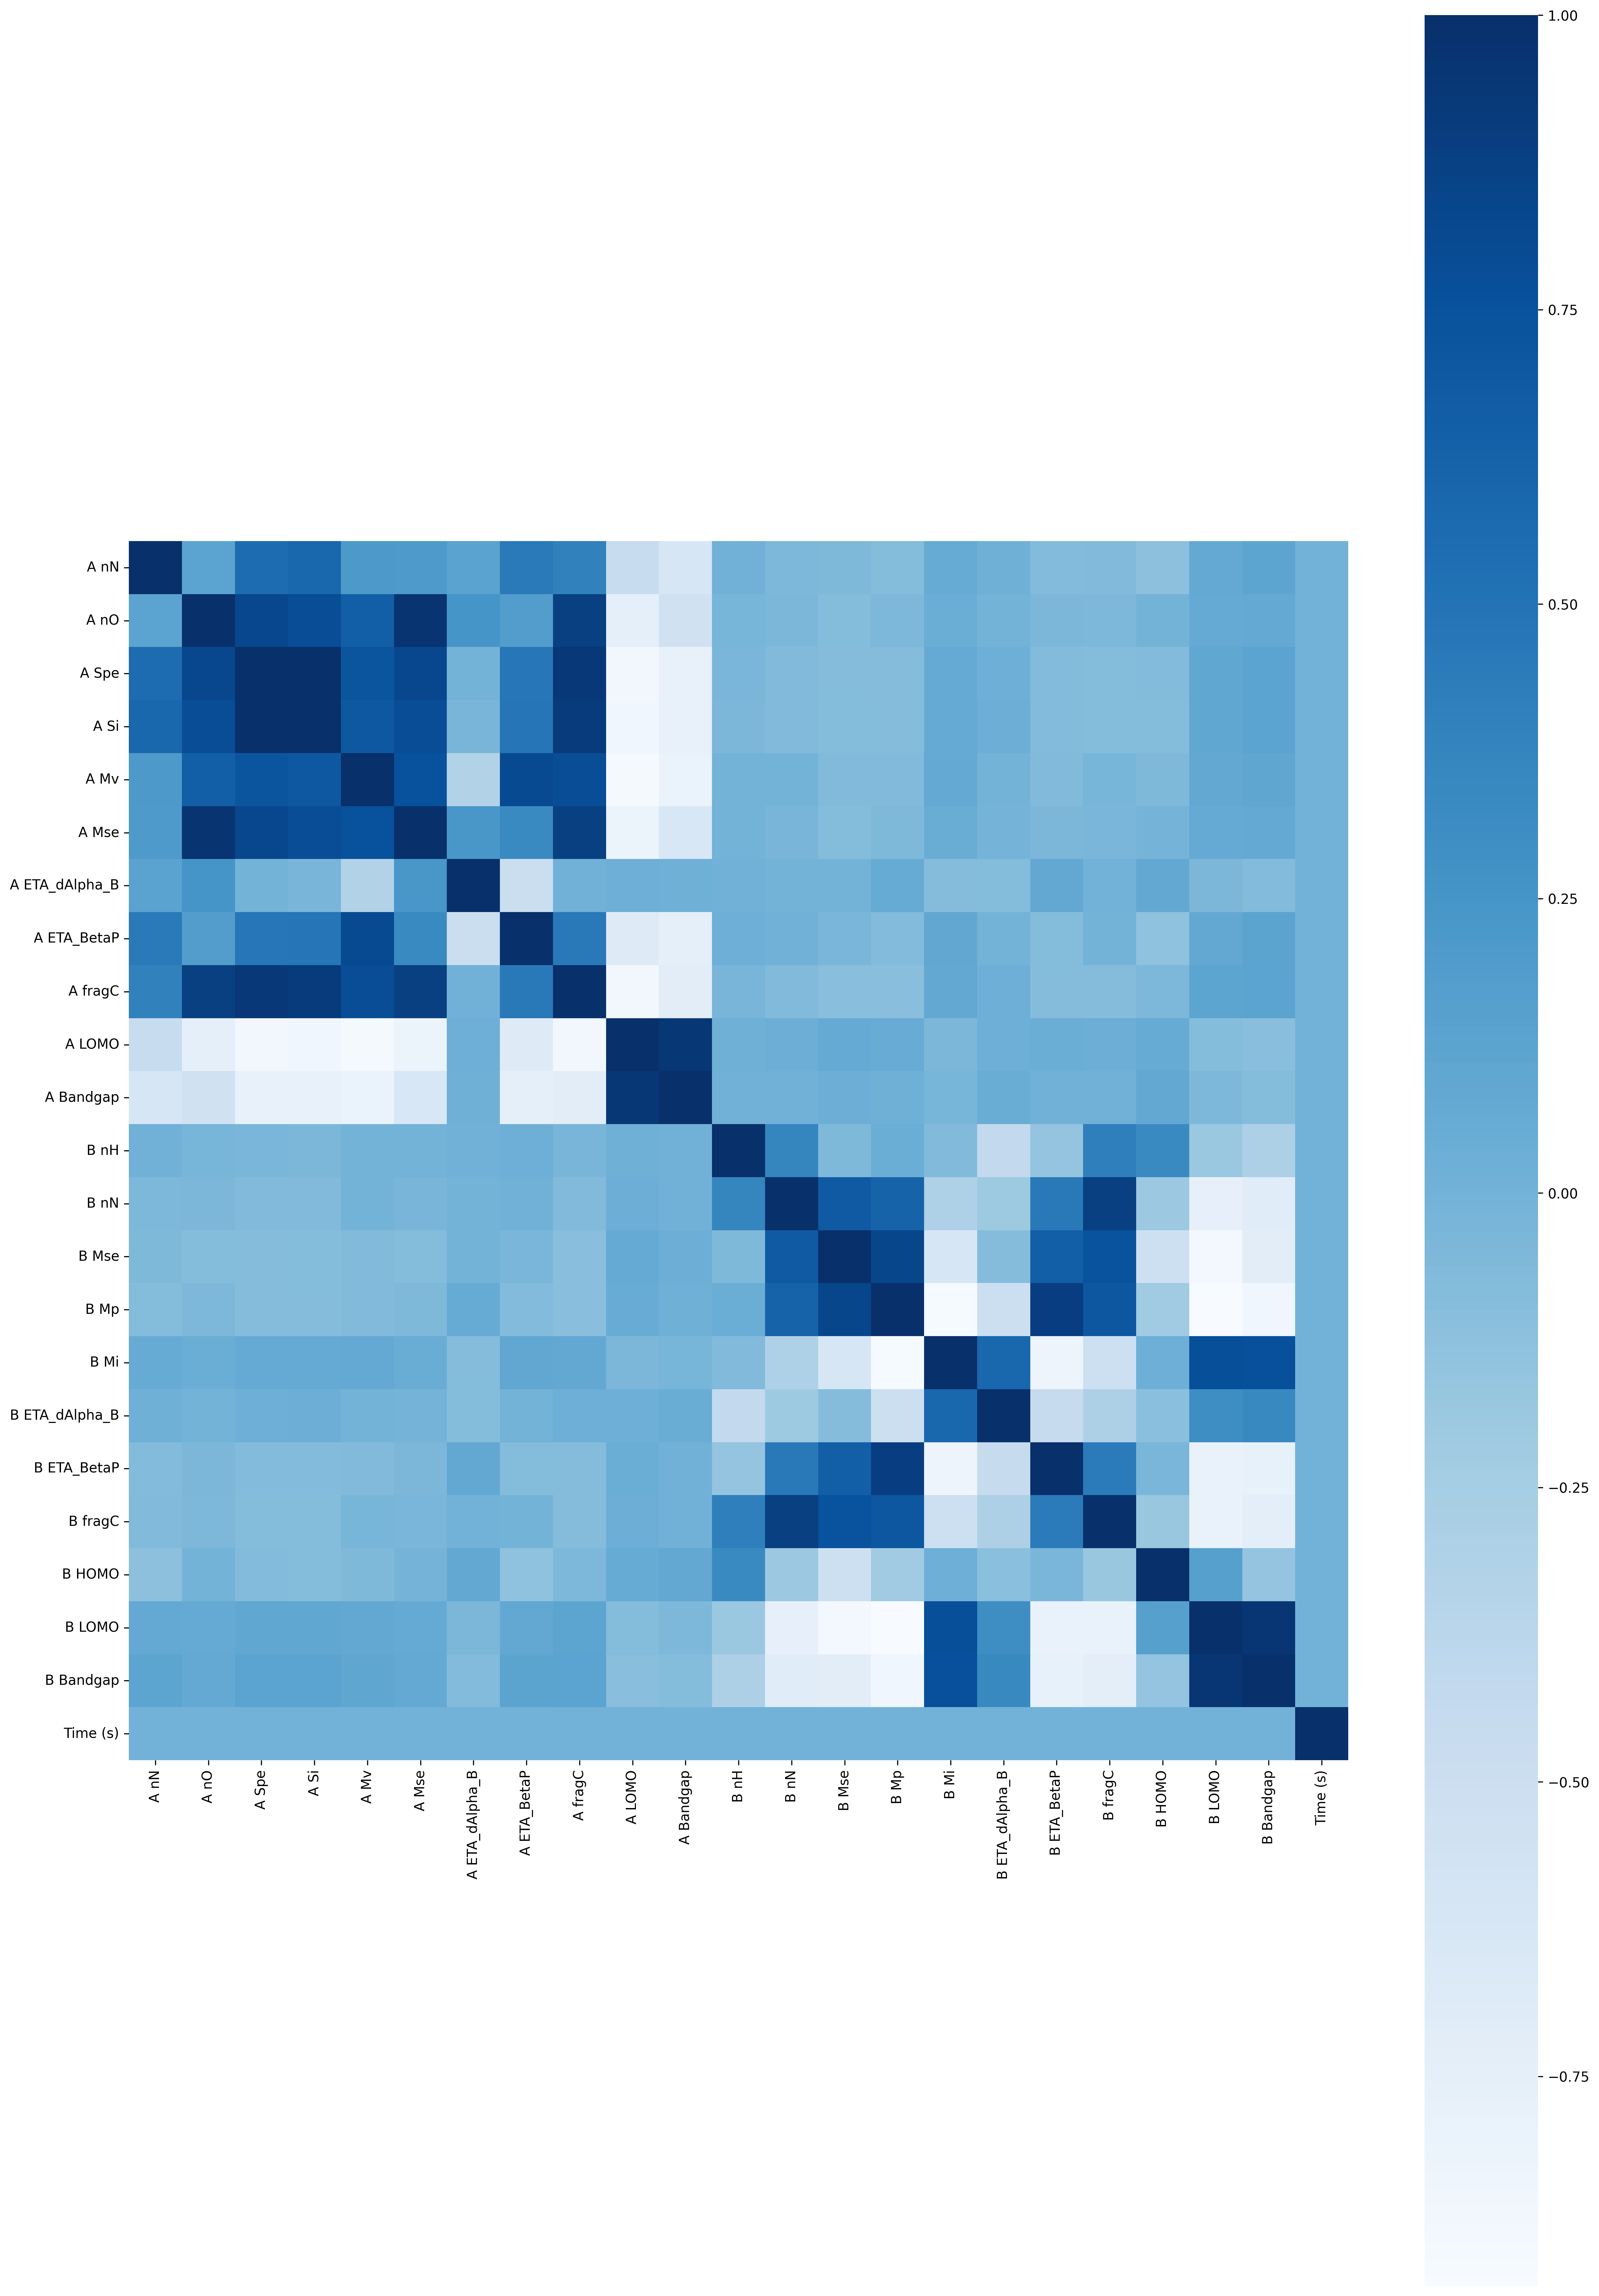

The data file committed next to this chart (first rows):
, A nN, A nO, A Spe, A Si, A Mv, A Mse, A ETA_dAlpha_B, A ETA_BetaP, A fragC, A LOMO, A Bandgap, B nH, B nN, B Mse, B Mp, B Mi, B ETA_dAlpha_B, B ETA_BetaP, B fragC, B HOMO, B LOMO, B Bandgap, Time (s)
A nN, 1.0, 0.1293, 0.5497, 0.588, 0.2102, 0.2081, 0.141, 0.457, 0.4001, -0.4615, -0.6123, 0.009081, -0.05252, -0.06063, -0.07746, 0.0642, 0.01633, -0.07173, -0.06571, -0.1177, 0.07918, 0.1167, 3.592018344796557e-16
A nO, 0.1293, 1.0, 0.8276, 0.7872, 0.651, 0.969, 0.2496, 0.1831, 0.8806, -0.7475, -0.5385, -0.02089, -0.04359, -0.0827, -0.05394, 0.0361, -0.005623, -0.04028, -0.05354, -0.008559, 0.07164, 0.07443, 2.924547374193478e-16
A Spe, 0.5497, 0.8276, 1.0, 0.9972, 0.7288, 0.8292, -0.009132, 0.4783, 0.9342, -0.8728, -0.7807, -0.03906, -0.06697, -0.08694, -0.08616, 0.07099, 0.02584, -0.07513, -0.08048, -0.07679, 0.1026, 0.1271, 3.7948946008415073e-16
A Si, 0.588, 0.7872, 0.9972, 1.0, 0.7018, 0.7877, -0.02773, 0.4804, 0.9116, -0.8555, -0.7805, -0.04238, -0.06871, -0.08378, -0.0857, 0.07068, 0.02936, -0.07487, -0.08197, -0.0823, 0.1016, 0.1278, 3.8367653404169166e-16
A Mv, 0.2102, 0.651, 0.7288, 0.7018, 1.0, 0.7523, -0.3184, 0.8064, 0.7847, -0.8922, -0.7957, -0.002347, -0.009062, -0.06338, -0.06891, 0.07731, -0.003702, -0.06545, -0.02236, -0.05579, 0.08594, 0.1038, 2.810440570859927e-16
A Mse, 0.2081, 0.969, 0.8292, 0.7877, 0.7523, 1.0, 0.2353, 0.3364, 0.8865, -0.8117, -0.6222, -0.004851, -0.02657, -0.08077, -0.05609, 0.04418, -0.01009, -0.0459, -0.03716, -0.01205, 0.07034, 0.07425, 3.118189886999244e-16
A ETA_dAlpha_B, 0.141, 0.2496, -0.009132, -0.02773, -0.3184, 0.2353, 1.0, -0.4884, 0.007709, 0.02809, 0.01841, 0.01224, -0.006518, -0.00858, 0.0599, -0.08836, -0.08296, 0.08708, 0.004964, 0.08371, -0.04664, -0.07331, -2.0883524431597006e-16
A ETA_BetaP, 0.457, 0.1831, 0.4783, 0.4804, 0.8064, 0.3364, -0.4884, 1.0, 0.4634, -0.6831, -0.7489, 0.02808, 0.009183, -0.0367, -0.07152, 0.09251, -0.008315, -0.08296, -0.008616, -0.1351, 0.0822, 0.1253, 3.810529696101327e-16
A fragC, 0.4001, 0.8806, 0.9342, 0.9116, 0.7847, 0.8865, 0.007709, 0.4634, 1.0, -0.8661, -0.7233, -0.02569, -0.06602, -0.1032, -0.1005, 0.0881, 0.02236, -0.08862, -0.08525, -0.05401, 0.1145, 0.1318, 3.6249047829018127e-16
A LOMO, -0.4615, -0.7475, -0.8728, -0.8555, -0.8922, -0.8117, 0.02809, -0.6831, -0.8661, 1.0, 0.9442, 0.01445, 0.0331, 0.06637, 0.05305, -0.0441, 0.02402, 0.04273, 0.03406, 0.06156, -0.08188, -0.1015, -2.511627303608217e-16
A Bandgap, -0.6123, -0.5385, -0.7807, -0.7805, -0.7957, -0.6222, 0.01841, -0.7489, -0.7233, 0.9442, 1.0, 0.01199, 0.01185, 0.03087, 0.02016, -0.0189, 0.04896, 0.008718, 0.0102, 0.08635, -0.05242, -0.07993, -1.8368503117039503e-16
B nH, 0.009081, -0.02089, -0.03906, -0.04238, -0.002347, -0.004851, 0.01224, 0.02808, -0.02569, 0.01445, 0.01199, 1.0, 0.3707, -0.05708, 0.03932, -0.06253, -0.4224, -0.1528, 0.4196, 0.3347, -0.188, -0.2946, 6.586299939513423e-17
B nN, -0.05252, -0.04359, -0.06697, -0.06871, -0.009062, -0.02657, -0.006518, 0.009183, -0.06602, 0.0331, 0.01185, 0.3707, 1.0, 0.6903, 0.6185, -0.3041, -0.2003, 0.4651, 0.8803, -0.1931, -0.7666, -0.706, -1.574798791566265e-16
B Mse, -0.06063, -0.0827, -0.08694, -0.08378, -0.06338, -0.08077, -0.00858, -0.0367, -0.1032, 0.06637, 0.03087, -0.05708, 0.6903, 1.0, 0.839, -0.6112, -0.08712, 0.6487, 0.7465, -0.5188, -0.8847, -0.7207, -2.980832733492431e-17
B Mp, -0.07746, -0.05394, -0.08616, -0.0857, -0.06891, -0.05609, 0.0599, -0.07152, -0.1005, 0.05305, 0.02016, 0.03932, 0.6185, 0.839, 1.0, -0.9099, -0.5025, 0.8934, 0.7126, -0.2194, -0.9282, -0.8594, -3.537191318037552e-16
B Mi, 0.0642, 0.0361, 0.07099, 0.07068, 0.07731, 0.04418, -0.08836, 0.09251, 0.0881, -0.0441, -0.0189, -0.06253, -0.3041, -0.6112, -0.9099, 1.0, 0.5905, -0.8247, -0.518, 0.02499, 0.7668, 0.7597, 1.6904190238846205e-16
B ETA_dAlpha_B, 0.01633, -0.005623, 0.02584, 0.02936, -0.003702, -0.01009, -0.08296, -0.008315, 0.02236, 0.02402, 0.04896, -0.4224, -0.2003, -0.08712, -0.5025, 0.5905, 1.0, -0.4531, -0.2941, -0.1118, 0.3064, 0.3422, 1.1774336566235276e-16
B ETA_BetaP, -0.07173, -0.04028, -0.07513, -0.07487, -0.06545, -0.0459, 0.08708, -0.08296, -0.08862, 0.04273, 0.008718, -0.1528, 0.4651, 0.6487, 0.8934, -0.8247, -0.4531, 1.0, 0.4439, -0.03597, -0.7878, -0.7773, -2.983010967993122e-16
B fragC, -0.06571, -0.05354, -0.08048, -0.08197, -0.02236, -0.03716, 0.004964, -0.008616, -0.08525, 0.03406, 0.0102, 0.4196, 0.8803, 0.7465, 0.7126, -0.518, -0.2941, 0.4439, 1.0, -0.1763, -0.7907, -0.7355, -2.2145882290610692e-16
B HOMO, -0.1177, -0.008559, -0.07679, -0.0823, -0.05579, -0.01205, 0.08371, -0.1351, -0.05401, 0.06156, 0.08635, 0.3347, -0.1931, -0.5188, -0.2194, 0.02499, -0.1118, -0.03597, -0.1763, 1.0, 0.1622, -0.1556, -2.5867461999656183e-16
B LOMO, 0.07918, 0.07164, 0.1026, 0.1016, 0.08594, 0.07034, -0.04664, 0.0822, 0.1145, -0.08188, -0.05242, -0.188, -0.7666, -0.8847, -0.9282, 0.7668, 0.3064, -0.7878, -0.7907, 0.1622, 1.0, 0.9495, 2.8384019615984346e-16
B Bandgap, 0.1167, 0.07443, 0.1271, 0.1278, 0.1038, 0.07425, -0.07331, 0.1253, 0.1318, -0.1015, -0.07993, -0.2946, -0.706, -0.7207, -0.8594, 0.7597, 0.3422, -0.7773, -0.7355, -0.1556, 0.9495, 1.0, 3.290149579970555e-16
Time (s), 3.592018344796557e-16, 2.924547374193478e-16, 3.7948946008415073e-16, 3.8367653404169166e-16, 2.810440570859927e-16, 3.118189886999244e-16, -2.0883524431597006e-16, 3.810529696101327e-16, 3.6249047829018127e-16, -2.511627303608217e-16, -1.8368503117039503e-16, 6.586299939513423e-17, -1.574798791566265e-16, -2.980832733492431e-17, -3.537191318037552e-16, 1.6904190238846205e-16, 1.1774336566235276e-16, -2.983010967993122e-16, -2.2145882290610692e-16, -2.5867461999656183e-16, 2.8384019615984346e-16, 3.290149579970555e-16, 1.0
